5-way image classification set "groundnut-leaf-diseases" from GitHub (doussou1999/groundnut-leaf-diseases); label vocabulary: alternaria leaf spot, healthy, leaf spot early and late, rosette, rust.

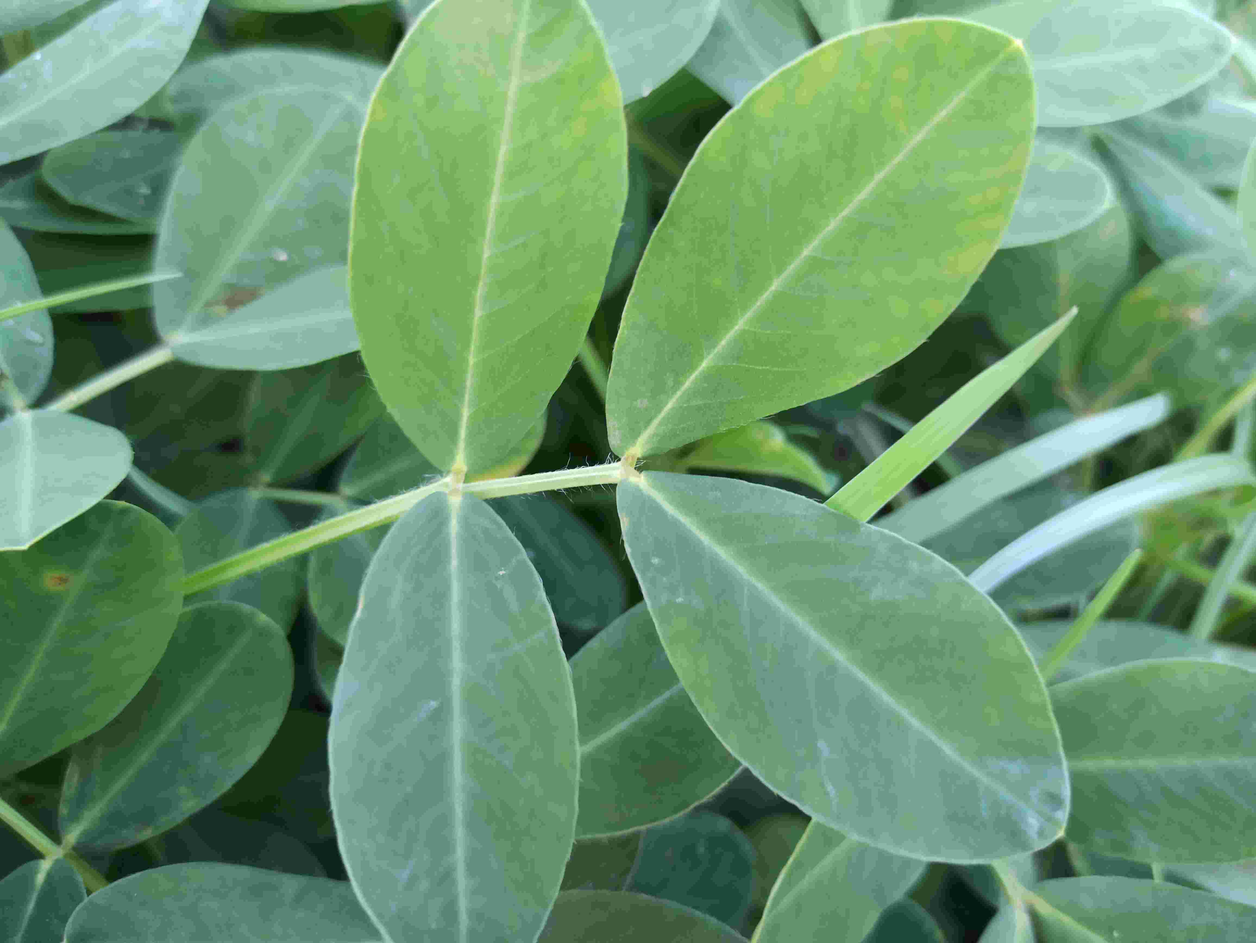
Label: healthy

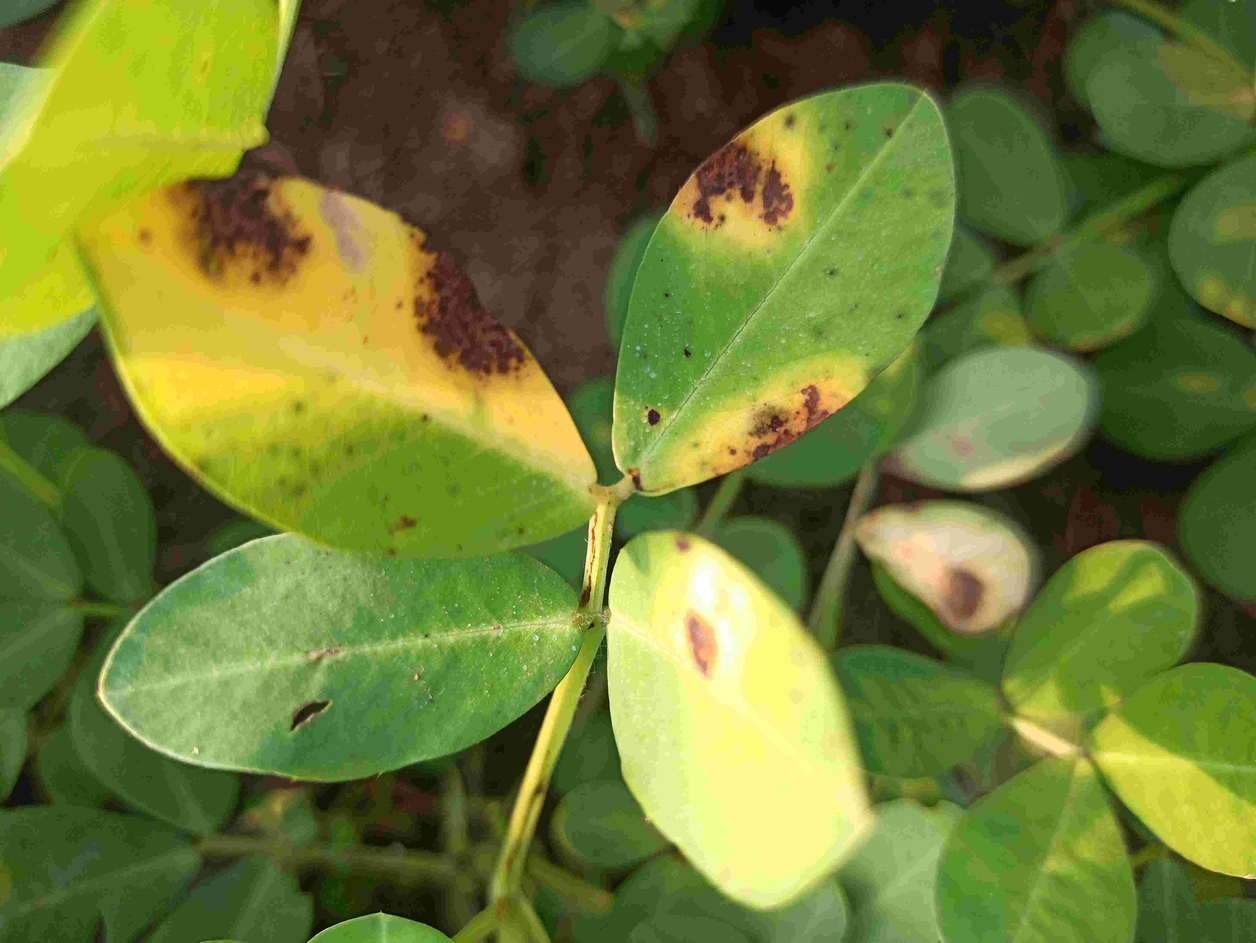
Label: alternaria leaf spot

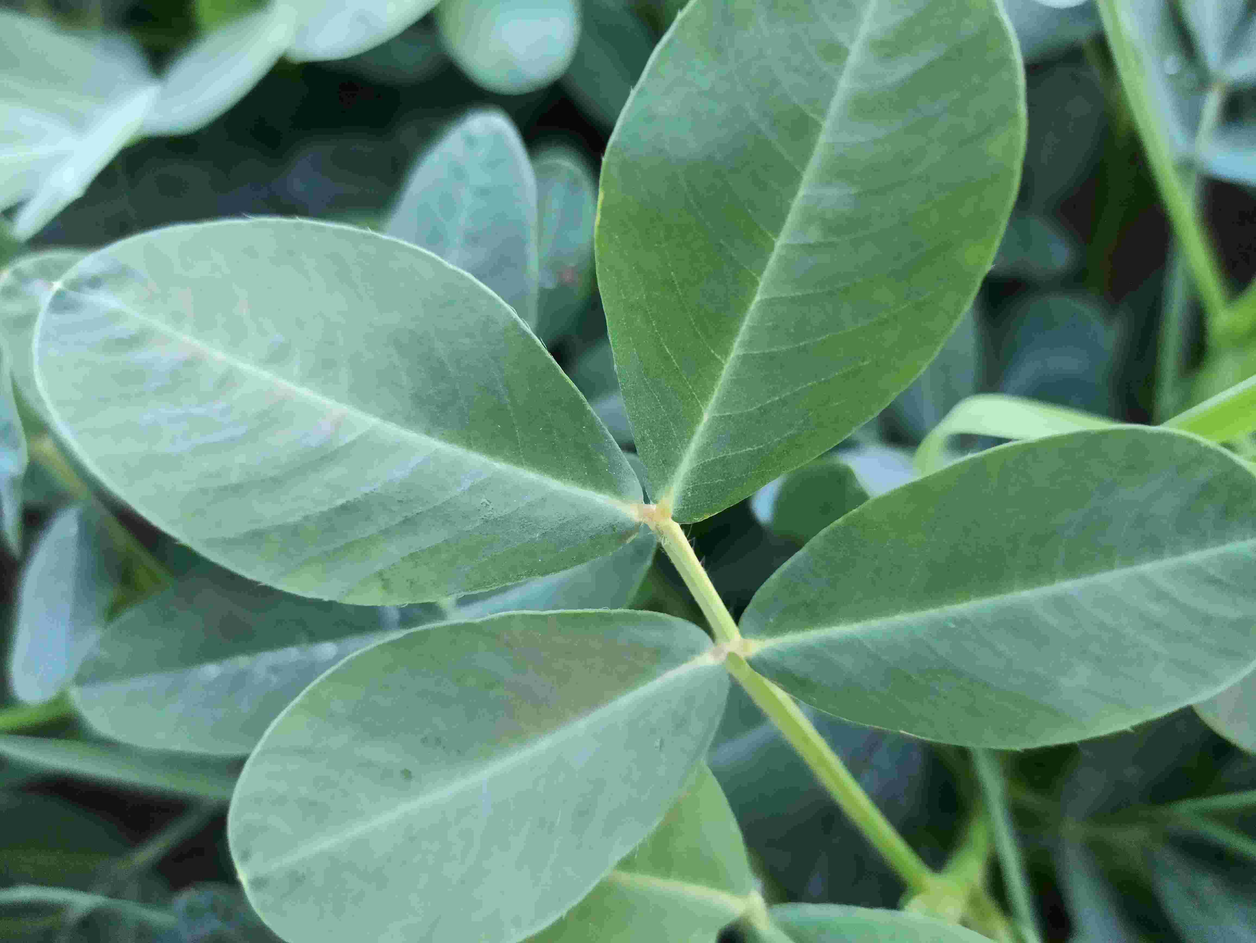
Label: healthy

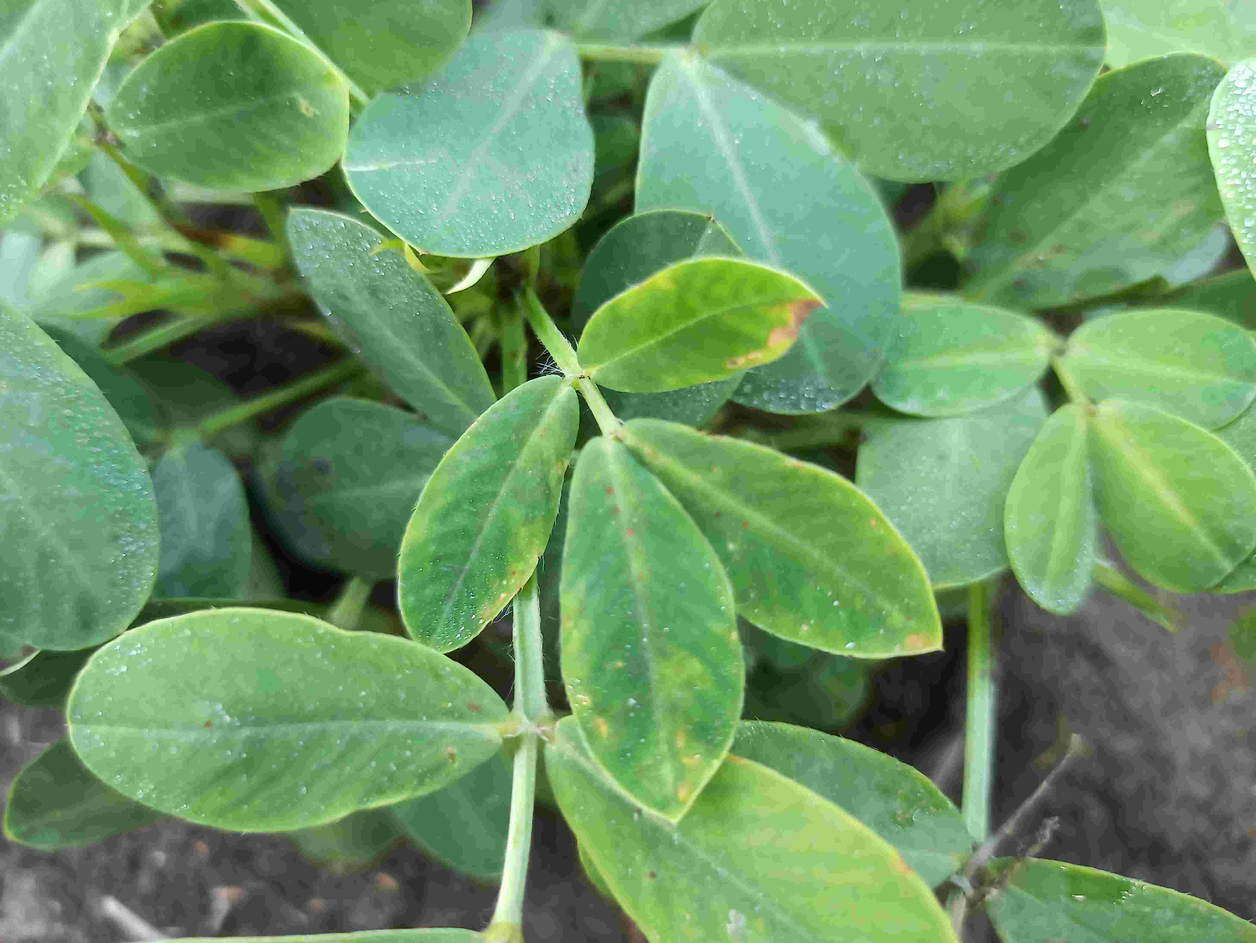
Label: rosette

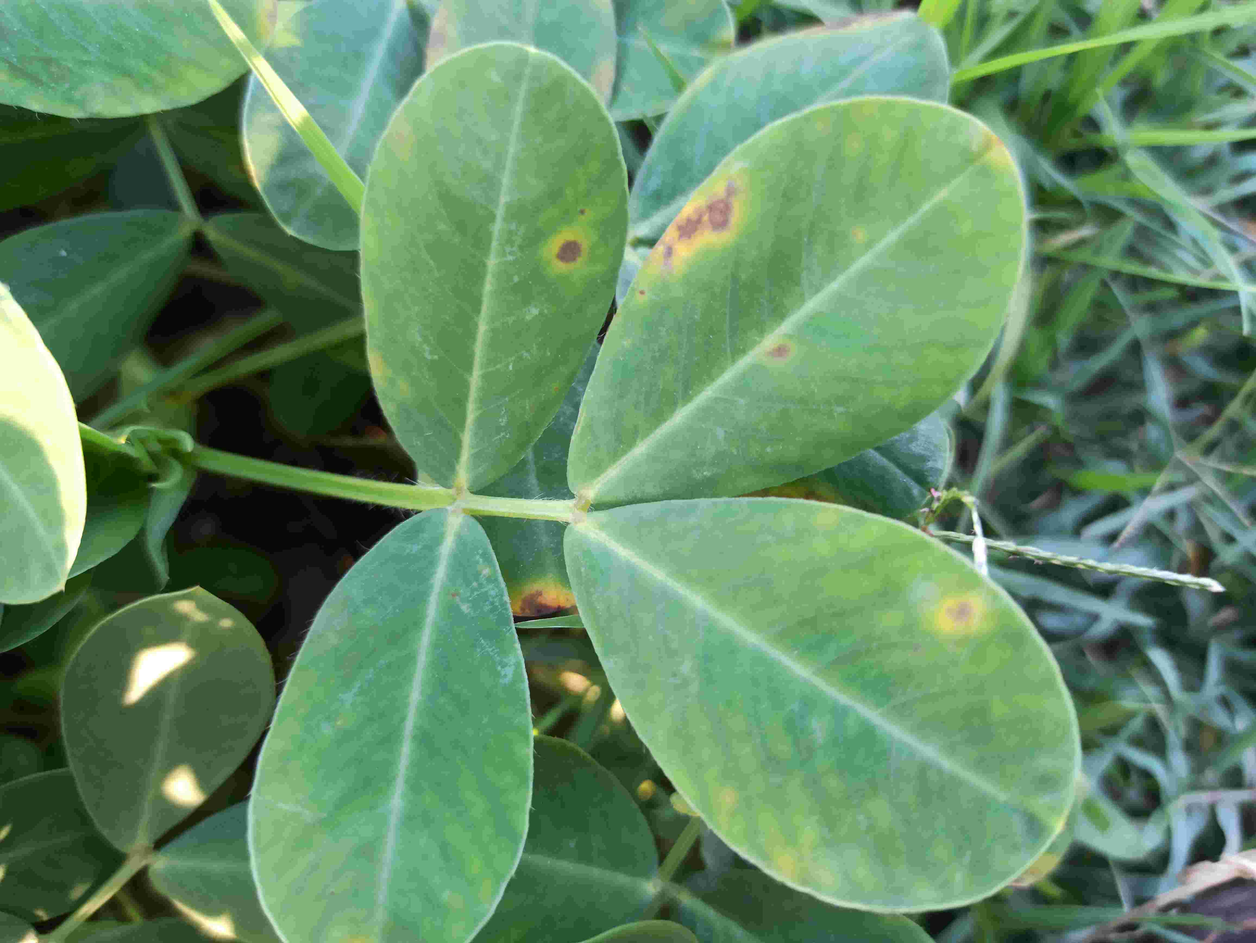
Label: leaf spot early and late

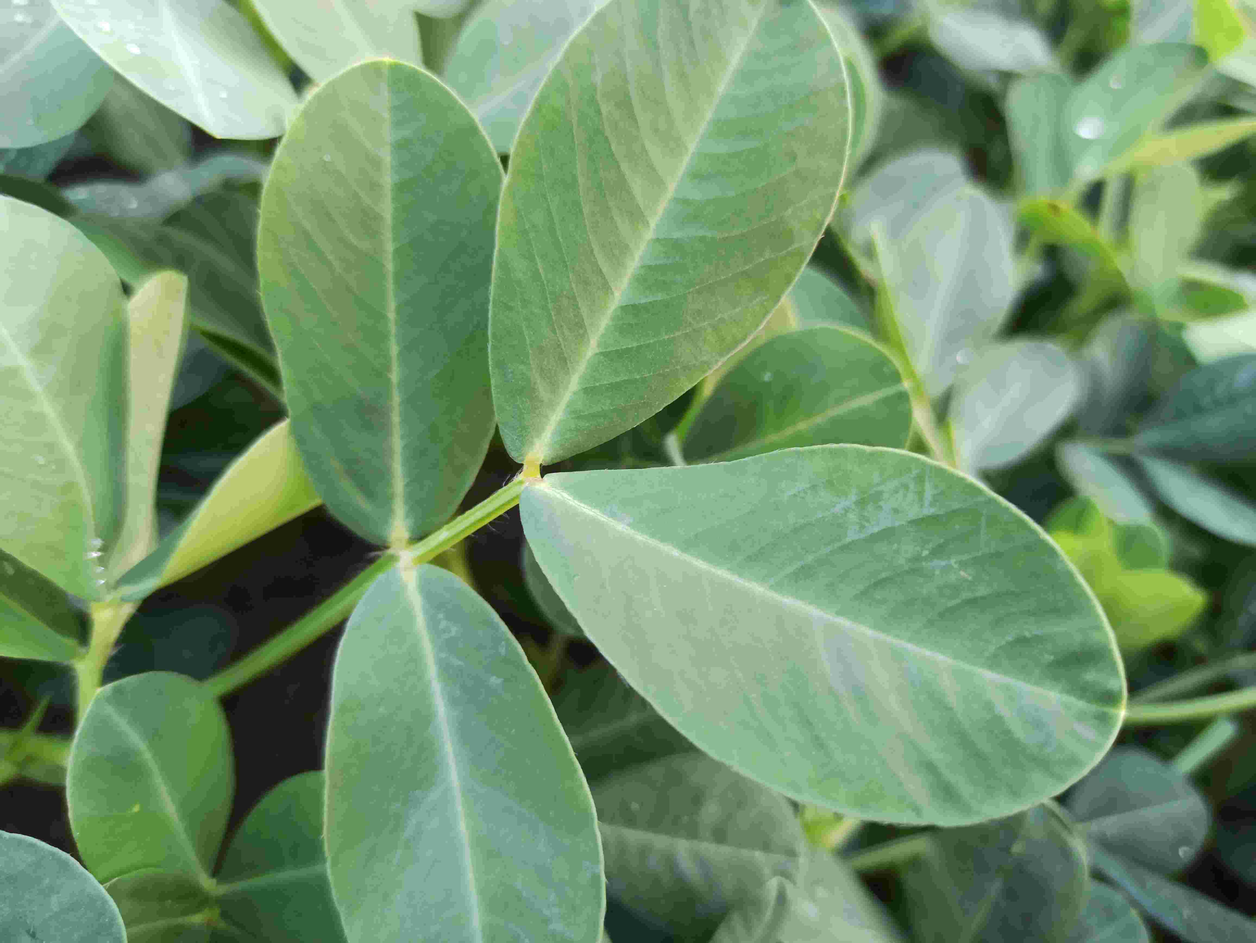
Label: healthy
